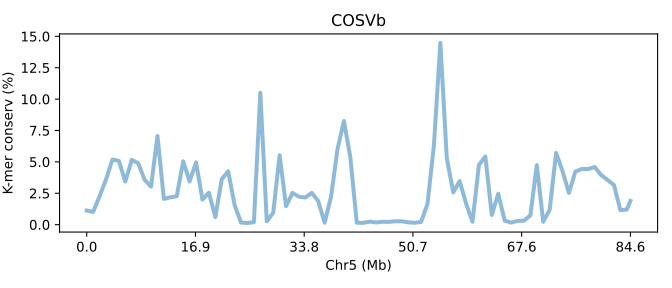

Data behind this chart, as committed beside it:
SeqID	Chr5 (Mb)	K-mer conserv (%)	Group	Group_chrom
COSVb.chr5	0.0	1.126	0	0
COSVb.chr5	0.01183	1.015	0	0
COSVb.chr5	0.02365	2.267	0	0
COSVb.chr5	0.03548	3.606	0	0
COSVb.chr5	0.0473	5.19	0	0
COSVb.chr5	0.05913	5.078	0	0
COSVb.chr5	0.07096	3.431	0	0
COSVb.chr5	0.08278	5.159	0	0
COSVb.chr5	0.09461	4.896	0	0
COSVb.chr5	0.1064	3.576	0	0
COSVb.chr5	0.1183	3.028	0	0
COSVb.chr5	0.1301	7.059	0	0
COSVb.chr5	0.1419	2.052	0	0
COSVb.chr5	0.1537	2.177	0	0
COSVb.chr5	0.1656	2.267	0	0
COSVb.chr5	0.1774	5.047	0	0
COSVb.chr5	0.1892	3.438	0	0
COSVb.chr5	0.201	4.961	0	0
COSVb.chr5	0.2129	1.995	0	0
COSVb.chr5	0.2247	2.534	0	0
COSVb.chr5	0.2365	0.6016	0	0
COSVb.chr5	0.2483	3.624	0	0
COSVb.chr5	0.2602	4.251	0	0
COSVb.chr5	0.272	1.561	0	0
COSVb.chr5	0.2838	0.1673	0	0
COSVb.chr5	0.2956	0.1276	0	0
COSVb.chr5	0.3075	0.2034	0	0
COSVb.chr5	0.3193	10.51	0	0
COSVb.chr5	0.3311	0.2645	0	0
COSVb.chr5	0.343	0.941	0	0
COSVb.chr5	0.3548	5.528	0	0
COSVb.chr5	0.3666	1.471	0	0
COSVb.chr5	0.3784	2.526	0	0
COSVb.chr5	0.3903	2.225	0	0
COSVb.chr5	0.4021	2.162	0	0
COSVb.chr5	0.4139	2.529	0	0
COSVb.chr5	0.4257	1.883	0	0
COSVb.chr5	0.4376	0.1536	0	0
COSVb.chr5	0.4494	2.226	0	0
COSVb.chr5	0.4612	6.011	0	0
COSVb.chr5	0.473	8.252	0	0
COSVb.chr5	0.4849	5.364	0	0
COSVb.chr5	0.4967	0.1551	0	0
COSVb.chr5	0.5085	0.1388	0	0
COSVb.chr5	0.5203	0.2408	0	0
COSVb.chr5	0.5322	0.1737	0	0
COSVb.chr5	0.544	0.2286	0	0
COSVb.chr5	0.5558	0.2201	0	0
COSVb.chr5	0.5676	0.2714	0	0
COSVb.chr5	0.5795	0.2675	0	0
COSVb.chr5	0.5913	0.1844	0	0
COSVb.chr5	0.6031	0.1502	0	0
COSVb.chr5	0.6149	0.2154	0	0
COSVb.chr5	0.6268	1.666	0	0
COSVb.chr5	0.6386	6.329	0	0
COSVb.chr5	0.6504	14.48	0	0
COSVb.chr5	0.6623	5.301	0	0
COSVb.chr5	0.6741	2.57	0	0
COSVb.chr5	0.6859	3.472	0	0
COSVb.chr5	0.6977	1.683	0	0
... 26 more rows
